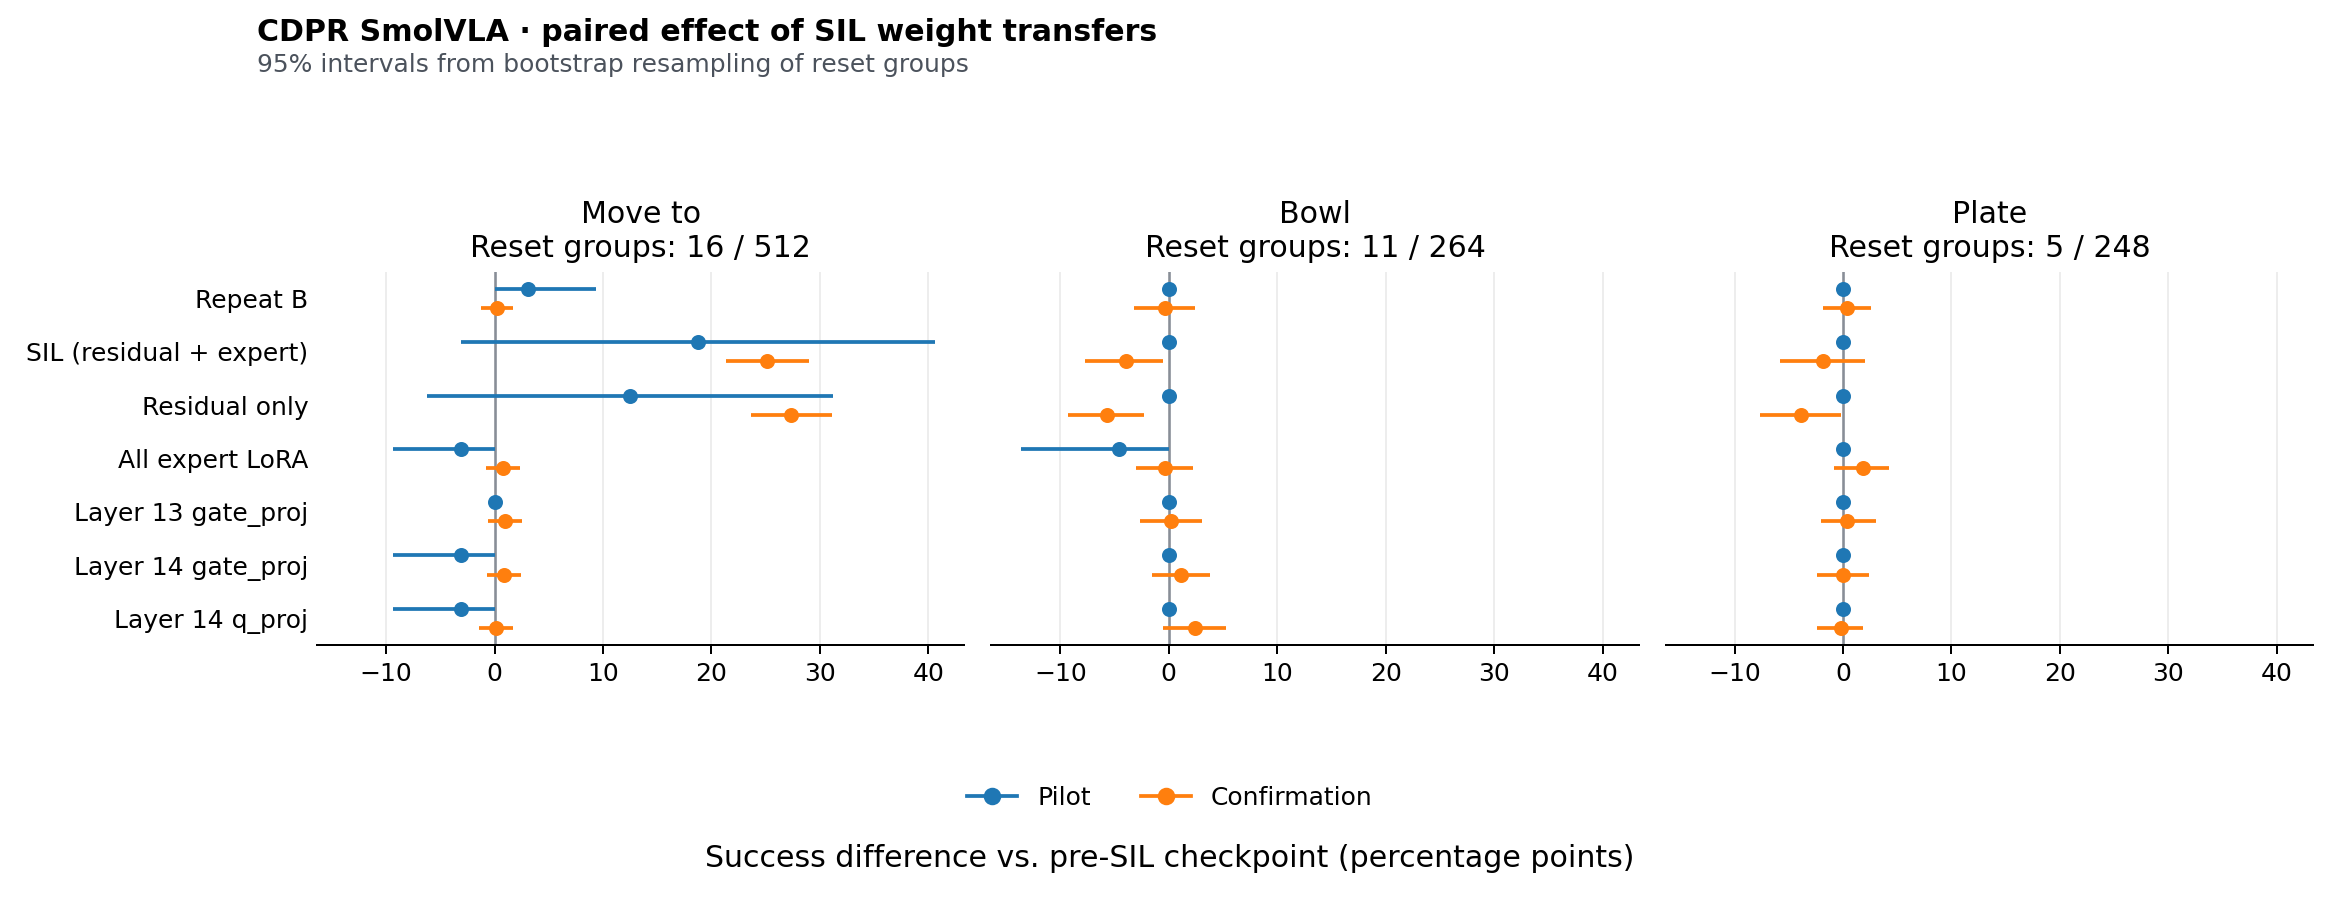

The data file committed next to this chart (first rows):
run, instruction, arm, reference, episodes, reset_groups, reference_successes, arm_successes, delta_pp, ci95_low_pp, ci95_high_pp, rescued, lost
Pilot, move_to_object, recipient_repeat, recipient, 32, 16, 3, 4, 3.125, 0.0, 9.375, 1, 0
Pilot, move_to_object, donor_full, recipient, 32, 16, 3, 9, 18.75, -3.125, 40.62, 7, 1
Pilot, move_to_object, donor_residual, recipient, 32, 16, 3, 7, 12.5, -6.25, 31.25, 5, 1
Pilot, move_to_object, all_expert, recipient, 32, 16, 3, 2, -3.125, -9.375, 0.0, 0, 1
Pilot, move_to_object, layer_13_gate_proj, recipient, 32, 16, 3, 3, 0.0, 0.0, 0.0, 0, 0
Pilot, move_to_object, layer_14_gate_proj, recipient, 32, 16, 3, 2, -3.125, -9.375, 0.0, 0, 1
Pilot, move_to_object, layer_14_q_proj, recipient, 32, 16, 3, 2, -3.125, -9.375, 0.0, 0, 1
Pilot, move_to_object, donor_full_vs_donor_residual, donor_residual, 32, 16, 7, 9, 6.25, 0.0, 18.75, 2, 0
Pilot, put_into_bowl, recipient_repeat, recipient, 22, 11, 9, 9, 0.0, 0.0, 0.0, 0, 0
Pilot, put_into_plate, recipient_repeat, recipient, 10, 5, 2, 2, 0.0, 0.0, 0.0, 0, 0
Pilot, put_into_bowl, donor_full, recipient, 22, 11, 9, 9, 0.0, 0.0, 0.0, 0, 0
Pilot, put_into_plate, donor_full, recipient, 10, 5, 2, 2, 0.0, 0.0, 0.0, 0, 0
Pilot, put_into_bowl, donor_residual, recipient, 22, 11, 9, 9, 0.0, 0.0, 0.0, 0, 0
Pilot, put_into_plate, donor_residual, recipient, 10, 5, 2, 2, 0.0, 0.0, 0.0, 0, 0
Pilot, put_into_bowl, all_expert, recipient, 22, 11, 9, 8, -4.545, -13.64, 0.0, 0, 1
Pilot, put_into_plate, all_expert, recipient, 10, 5, 2, 2, 0.0, 0.0, 0.0, 0, 0
Pilot, put_into_bowl, layer_13_gate_proj, recipient, 22, 11, 9, 9, 0.0, 0.0, 0.0, 0, 0
Pilot, put_into_plate, layer_13_gate_proj, recipient, 10, 5, 2, 2, 0.0, 0.0, 0.0, 0, 0
Pilot, put_into_bowl, layer_14_gate_proj, recipient, 22, 11, 9, 9, 0.0, 0.0, 0.0, 1, 1
Pilot, put_into_plate, layer_14_gate_proj, recipient, 10, 5, 2, 2, 0.0, 0.0, 0.0, 0, 0
Pilot, put_into_bowl, layer_14_q_proj, recipient, 22, 11, 9, 9, 0.0, 0.0, 0.0, 0, 0
Pilot, put_into_plate, layer_14_q_proj, recipient, 10, 5, 2, 2, 0.0, 0.0, 0.0, 0, 0
Pilot, put_into_bowl, donor_full_vs_donor_residual, donor_residual, 22, 11, 9, 9, 0.0, 0.0, 0.0, 0, 0
Pilot, put_into_plate, donor_full_vs_donor_residual, donor_residual, 10, 5, 2, 2, 0.0, 0.0, 0.0, 0, 0
Confirmation, move_to_object, recipient_repeat, recipient, 1024, 512, 92, 94, 0.1953, -1.27, 1.66, 36, 34
Confirmation, move_to_object, donor_full, recipient, 1024, 512, 92, 349, 25.1, 21.39, 29, 284, 27
Confirmation, move_to_object, donor_residual, recipient, 1024, 512, 92, 372, 27.34, 23.63, 31.15, 312, 32
Confirmation, move_to_object, all_expert, recipient, 1024, 512, 92, 100, 0.7812, -0.7812, 2.344, 38, 30
Confirmation, move_to_object, layer_13_gate_proj, recipient, 1024, 512, 92, 102, 0.9766, -0.5859, 2.539, 36, 26
Confirmation, move_to_object, layer_14_gate_proj, recipient, 1024, 512, 92, 101, 0.8789, -0.6836, 2.441, 43, 34
Confirmation, move_to_object, layer_14_q_proj, recipient, 1024, 512, 92, 93, 0.09766, -1.465, 1.66, 35, 34
Confirmation, move_to_object, donor_full_vs_donor_residual, donor_residual, 1024, 512, 372, 349, -2.246, -4.688, 0.1953, 66, 89
Confirmation, put_into_bowl, recipient_repeat, recipient, 528, 264, 170, 168, -0.3788, -3.22, 2.462, 27, 29
Confirmation, put_into_plate, recipient_repeat, recipient, 496, 248, 269, 271, 0.4032, -1.815, 2.621, 19, 17
Confirmation, put_into_bowl, donor_full, recipient, 528, 264, 170, 149, -3.977, -7.765, -0.5682, 26, 47
Confirmation, put_into_plate, donor_full, recipient, 496, 248, 269, 260, -1.815, -5.847, 2.016, 30, 39
Confirmation, put_into_bowl, donor_residual, recipient, 528, 264, 170, 140, -5.682, -9.28, -2.273, 21, 51
Confirmation, put_into_plate, donor_residual, recipient, 496, 248, 269, 250, -3.831, -7.666, -0.2016, 22, 41
Confirmation, put_into_bowl, all_expert, recipient, 528, 264, 170, 168, -0.3788, -3.03, 2.273, 24, 26
Confirmation, put_into_plate, all_expert, recipient, 496, 248, 269, 278, 1.815, -0.8065, 4.234, 25, 16
Confirmation, put_into_bowl, layer_13_gate_proj, recipient, 528, 264, 170, 171, 0.1894, -2.652, 3.03, 23, 22
Confirmation, put_into_plate, layer_13_gate_proj, recipient, 496, 248, 269, 271, 0.4032, -2.016, 3.024, 22, 20
Confirmation, put_into_bowl, layer_14_gate_proj, recipient, 528, 264, 170, 176, 1.136, -1.515, 3.788, 23, 17
Confirmation, put_into_plate, layer_14_gate_proj, recipient, 496, 248, 269, 269, 0.0, -2.419, 2.419, 20, 20
Confirmation, put_into_bowl, layer_14_q_proj, recipient, 528, 264, 170, 183, 2.462, -0.5682, 5.303, 34, 21
Confirmation, put_into_plate, layer_14_q_proj, recipient, 496, 248, 269, 268, -0.2016, -2.419, 1.815, 14, 15
Confirmation, put_into_bowl, donor_full_vs_donor_residual, donor_residual, 528, 264, 140, 149, 1.705, -0.3788, 3.977, 23, 14
Confirmation, put_into_plate, donor_full_vs_donor_residual, donor_residual, 496, 248, 250, 260, 2.016, -0.00504, 4.234, 23, 13
